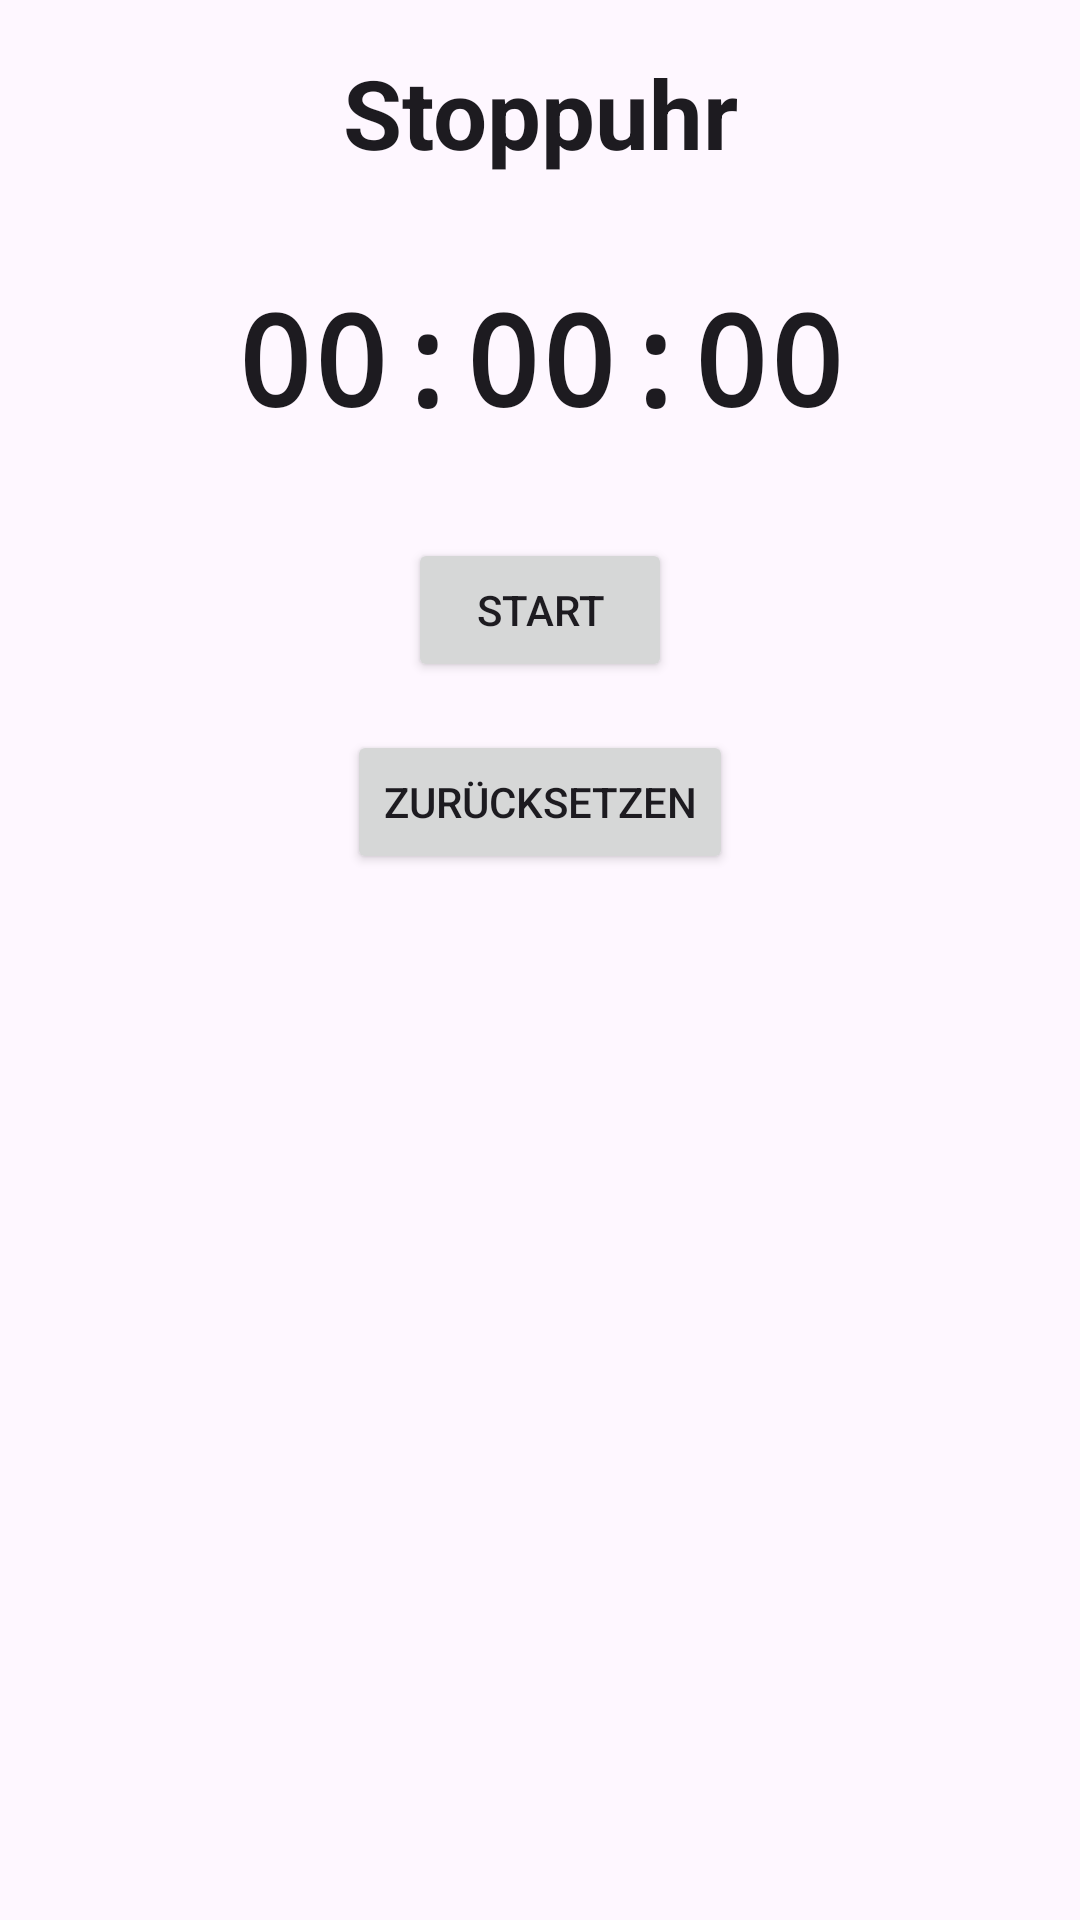

This screen was rendered from an Android layout file. Write that file and the resources it references.
<!-- AndroidManifest.xml: application theme Theme.KastenDerPandora -->
<!-- res/layout/fragment_stopwatch.xml -->
<?xml version="1.0" encoding="utf-8"?>
<androidx.constraintlayout.widget.ConstraintLayout
    xmlns:android="http://schemas.android.com/apk/res/android"
    xmlns:app="http://schemas.android.com/apk/res-auto"
    android:layout_width="match_parent"
    android:layout_height="match_parent"
    android:paddingStart="16dp"
    android:paddingEnd="16dp"
    android:paddingTop="16dp"
    android:paddingBottom="0dp">

    <TextView
        android:id="@+id/tvStopwatchTitle"
        android:layout_width="wrap_content"
        android:layout_height="wrap_content"
        android:text="@string/stopwatch"
        android:textSize="32sp"
        android:textStyle="bold"
        android:textColor="?android:attr/textColorPrimary"
        app:layout_constraintTop_toTopOf="parent"
        app:layout_constraintBottom_toTopOf="@id/tvStopwatchTime"
        app:layout_constraintStart_toStartOf="parent"
        app:layout_constraintEnd_toEndOf="parent"
        app:layout_constraintVertical_chainStyle="packed" />

    <TextView
        android:id="@+id/tvStopwatchTime"
        android:layout_width="wrap_content"
        android:layout_height="wrap_content"
        android:layout_marginTop="32dp"
        android:text="@string/default_time"
        android:textSize="42sp"
        android:textStyle="bold"
        android:fontFamily="monospace"
        android:textColor="?android:attr/textColorPrimary"
        app:layout_constraintTop_toBottomOf="@id/tvStopwatchTitle"
        app:layout_constraintStart_toStartOf="parent"
        app:layout_constraintEnd_toEndOf="parent" />

    <Button
        android:id="@+id/btnStartStop"
        android:layout_width="wrap_content"
        android:layout_height="wrap_content"
        android:layout_marginTop="32dp"
        android:text="@string/start"
        app:layout_constraintTop_toBottomOf="@id/tvStopwatchTime"
        app:layout_constraintStart_toStartOf="parent"
        app:layout_constraintEnd_toEndOf="parent" />

    <Button
        android:id="@+id/btnReset"
        android:layout_width="wrap_content"
        android:layout_height="wrap_content"
        android:layout_marginTop="16dp"
        android:text="@string/reset"
        app:layout_constraintTop_toBottomOf="@id/btnStartStop"
        app:layout_constraintStart_toStartOf="parent"
        app:layout_constraintEnd_toEndOf="parent" />

</androidx.constraintlayout.widget.ConstraintLayout>
<!-- resources referenced by this layout -->
<resources>
  <string name="default_time">00:00:00</string>
  <string name="reset">Zurücksetzen</string>
  <string name="start">Start</string>
  <string name="stopwatch">Stoppuhr</string>
  <style name="Theme.KastenDerPandora" parent="Base.Theme.KastenDerPandora" />
  <style name="Base.Theme.KastenDerPandora" parent="Theme.Material3.DayNight.NoActionBar">
          
          
      </style>
</resources>
